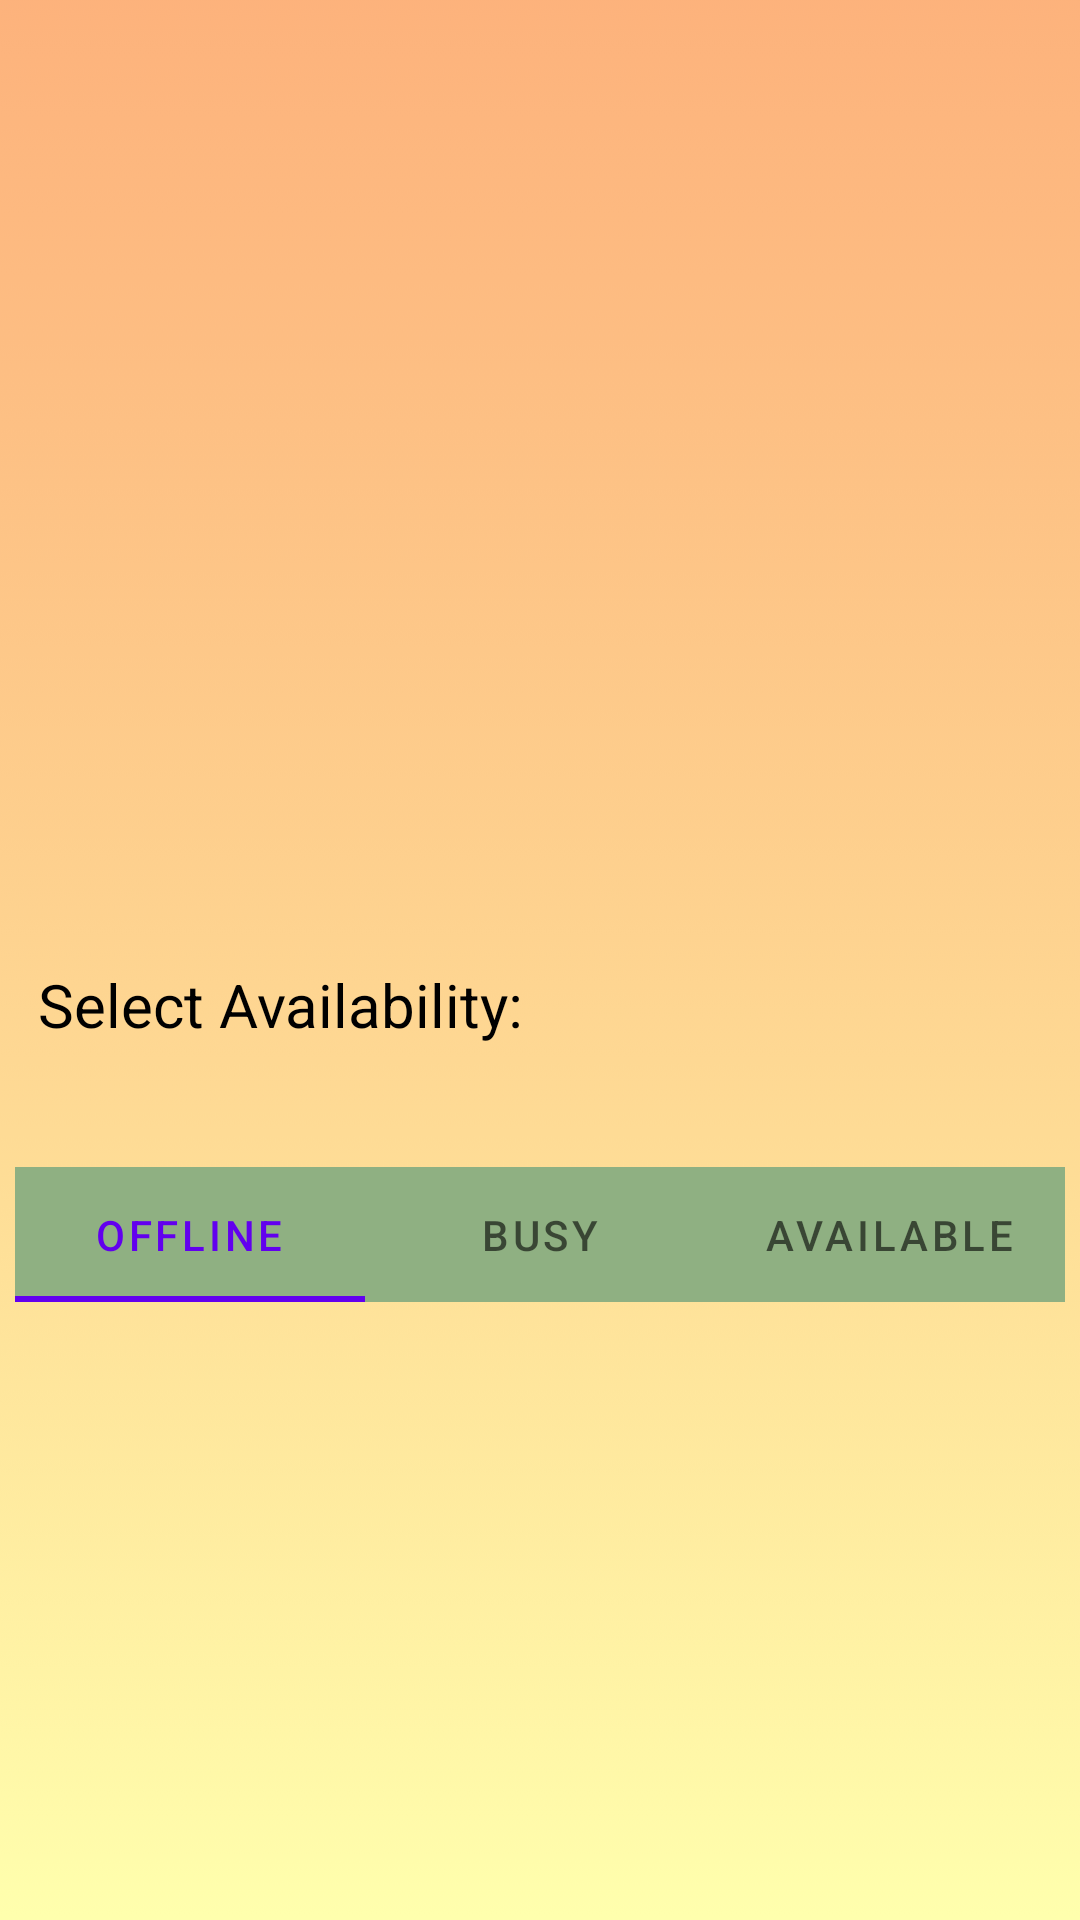

Here is an Android app screen rendered from its layout file. Give the layout XML and the strings, colors and styles it references.
<!-- AndroidManifest.xml: application theme Theme.Workshop -->
<!-- res/layout/activity_settings.xml -->
<?xml version="1.0" encoding="utf-8"?>

<androidx.constraintlayout.widget.ConstraintLayout xmlns:android="http://schemas.android.com/apk/res/android"
    xmlns:app="http://schemas.android.com/apk/res-auto"
    xmlns:tools="http://schemas.android.com/tools"
    android:layout_width="match_parent"
    android:layout_height="match_parent"
    android:background="@drawable/wall"
    tools:context=".SettingsActivity">

    <TextView
        android:id="@+id/availabilityText"
        android:layout_width="wrap_content"
        android:layout_height="wrap_content"
        android:fontFamily="sans-serif"
        android:text="@string/select_avail"
        android:textColor="@color/black"
        android:textSize="20sp"
        app:layout_constraintBottom_toBottomOf="parent"
        app:layout_constraintEnd_toEndOf="parent"
        app:layout_constraintHorizontal_bias="0.064"
        app:layout_constraintStart_toStartOf="parent"
        app:layout_constraintTop_toTopOf="parent"
        app:layout_constraintVertical_bias="0.524" />

    <TextView
        android:id="@+id/settingsHeader"
        android:layout_width="wrap_content"
        android:fontFamily="sans-serif"
        android:layout_height="wrap_content"
        android:layout_marginStart="148dp"
        android:layout_marginTop="108dp"
        android:layout_marginEnd="153dp"
        android:layout_marginBottom="583dp"
        android:textColor="@color/black"
        android:text="@string/settings_header"
        android:textAppearance="@style/TextAppearance.AppCompat.Display3"
        android:textSize="30sp"
        app:layout_constraintBottom_toBottomOf="parent"
        app:layout_constraintEnd_toEndOf="parent"
        app:layout_constraintStart_toStartOf="parent"
        app:layout_constraintTop_toTopOf="parent" />

    <com.google.android.material.tabs.TabLayout
        android:id="@+id/availabilityToggle"
        android:layout_width="350dp"
        android:layout_height="45dp"
        android:backgroundTint="@color/green"
        app:layout_constraintBottom_toBottomOf="parent"
        app:layout_constraintEnd_toEndOf="parent"
        app:layout_constraintHorizontal_bias="0.491"
        app:layout_constraintStart_toStartOf="parent"
        app:layout_constraintTop_toTopOf="parent"
        app:layout_constraintVertical_bias="0.654">

        <com.google.android.material.tabs.TabItem
            android:layout_width="wrap_content"
            android:layout_height="wrap_content"
            android:text="@string/offline" />

        <com.google.android.material.tabs.TabItem
            android:layout_width="wrap_content"
            android:layout_height="wrap_content"
            android:text="@string/busy" />

        <com.google.android.material.tabs.TabItem
            android:layout_width="wrap_content"
            android:layout_height="wrap_content"
            android:text="@string/available" />
    </com.google.android.material.tabs.TabLayout>

</androidx.constraintlayout.widget.ConstraintLayout>
<!-- resources referenced by this layout -->
<resources>
  <color name="black">#FF000000</color>
  <color name="green">#8FB082</color>
  <!-- drawable wall: png bitmap (drawable, 28130 bytes) -->
  <string name="available">Available</string>
  <string name="busy">Busy</string>
  <string name="offline">Offline</string>
  <string name="select_avail">Select Availability:</string>
  <string name="settings_header">Settings</string>
  <style name="Theme.Workshop" parent="Theme.MaterialComponents.DayNight.DarkActionBar">
          
          <item name="colorPrimary">@color/purple_500</item>
          <item name="colorPrimaryVariant">@color/purple_700</item>
          <item name="colorOnPrimary">@color/white</item>
          
          <item name="colorSecondary">@color/teal_200</item>
          <item name="colorSecondaryVariant">@color/teal_700</item>
          <item name="colorOnSecondary">@color/black</item>
          
          <item name="android:statusBarColor" tools:targetApi="l">?attr/colorPrimaryVariant</item>
          
      </style>
  <color name="purple_500">#FF6200EE</color>
  <color name="purple_700">#FF3700B3</color>
  <color name="white">#FFFFFFFF</color>
  <color name="teal_200">#FF03DAC5</color>
  <color name="teal_700">#FF018786</color>
</resources>
